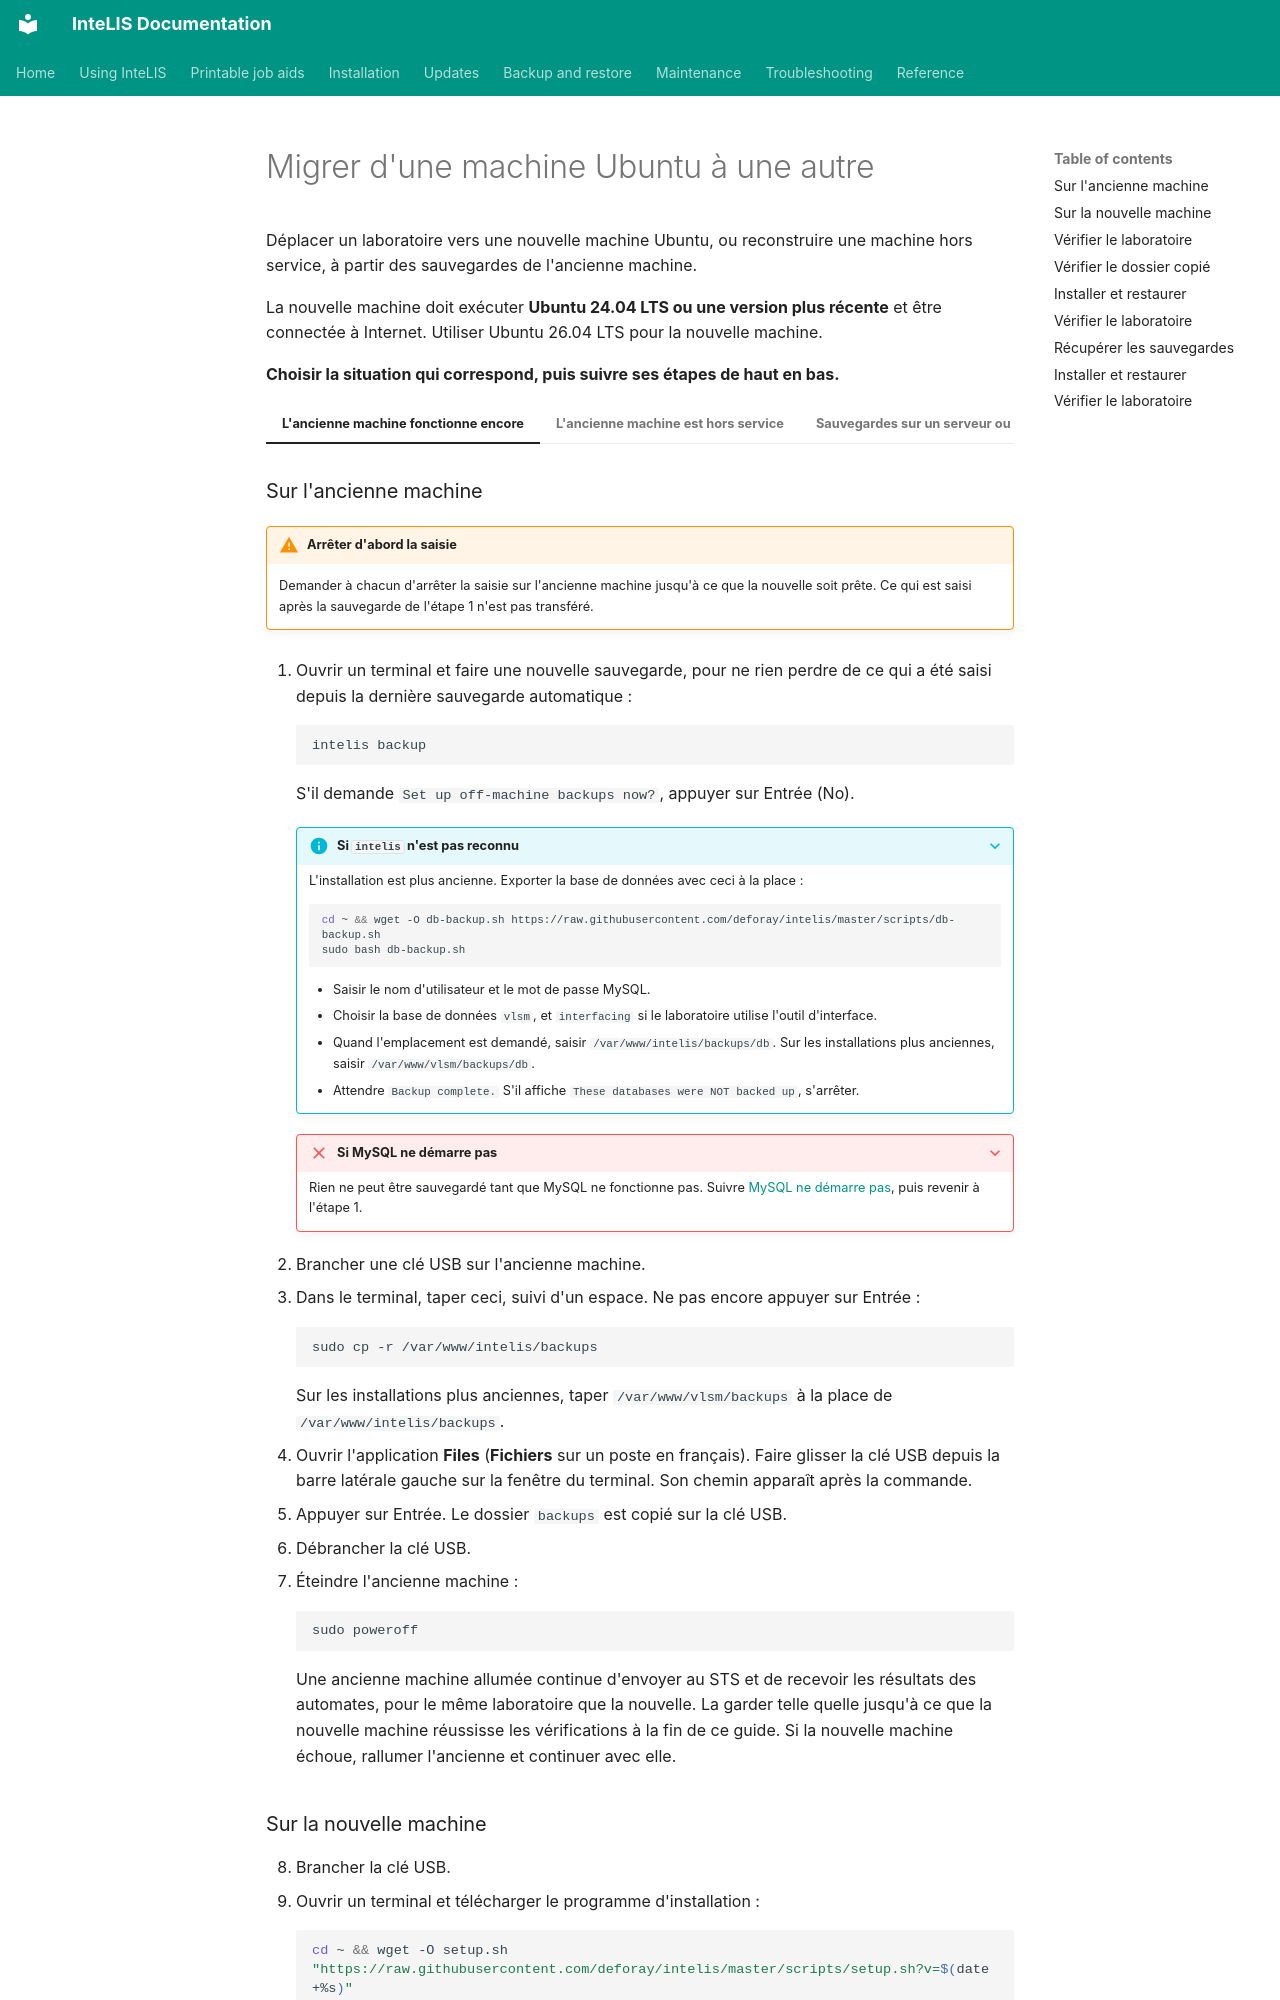

repository: deforay/intelis · page: guides/migrating-ubuntu-machines.fr/index.html · generator: mkdocs

---
description: Déplacer un laboratoire InteLIS vers une nouvelle machine Ubuntu, ou reconstruire une machine hors service, en restaurant ses sauvegardes.
audience: [system-admin]
module: [all]
type: how-to
platform: ubuntu
reviewed: 2026-11-20
reviewed_against: 5.8.10
---
